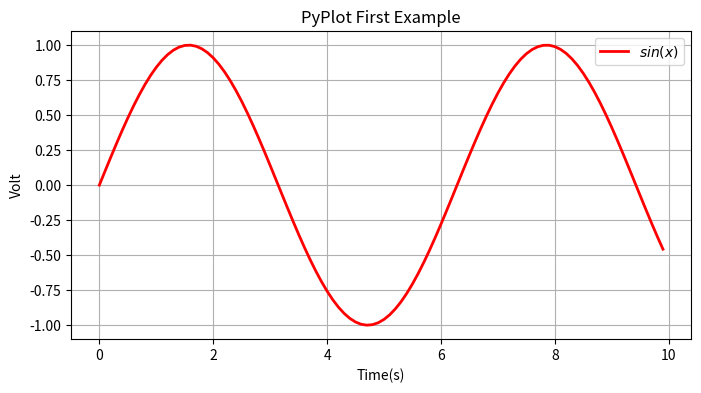

Python code for this plot:
import pylab as pl
import matplotlib.pyplot as plt
import math


'''
绘制sin函数曲线
'''


def learn_sin():
    print("sin(3) : %.4f" % math.sin(3))
    print("sin(-3) : %.4f" % math.sin(-3))
    print("sin(0) %.4f: " % math.sin(0))
    print("sin(math.pi) : %.4f" % math.sin(math.pi))
    print("sin(math.pi/2) : %.4f" % math.sin(math.pi/2))

    degree = 90
    rad = degree*math.pi/180
    print("sin(90degree) : %f" % math.sin(rad))


def draw_sin():
    data_len = 100
    x = [0] * data_len
    y = [0] * data_len
    for i in range(data_len):
        v = i/10
        x[i] = v
        # 纵轴的数据
        y[i] = math.sin(v)

    # 高级用法
    #y = [math.sin(i) for i in x]

    plt.figure(figsize=(8, 4))
    plt.plot(x, y, label="$sin(x)$",color="red",linewidth=2)
    plt.xlabel("Time(s)")
    plt.ylabel("Volt")
    plt.title("PyPlot First Example")
    plt.legend()  # 显示左下角的图例
    #plt.savefig(r"save_test.png", dpi=600)  # 默认像素dpi是80
    plt.grid()  # 生成网格
    plt.show()

if __name__ == "__main__":
    #learn_sin()
    draw_sin()